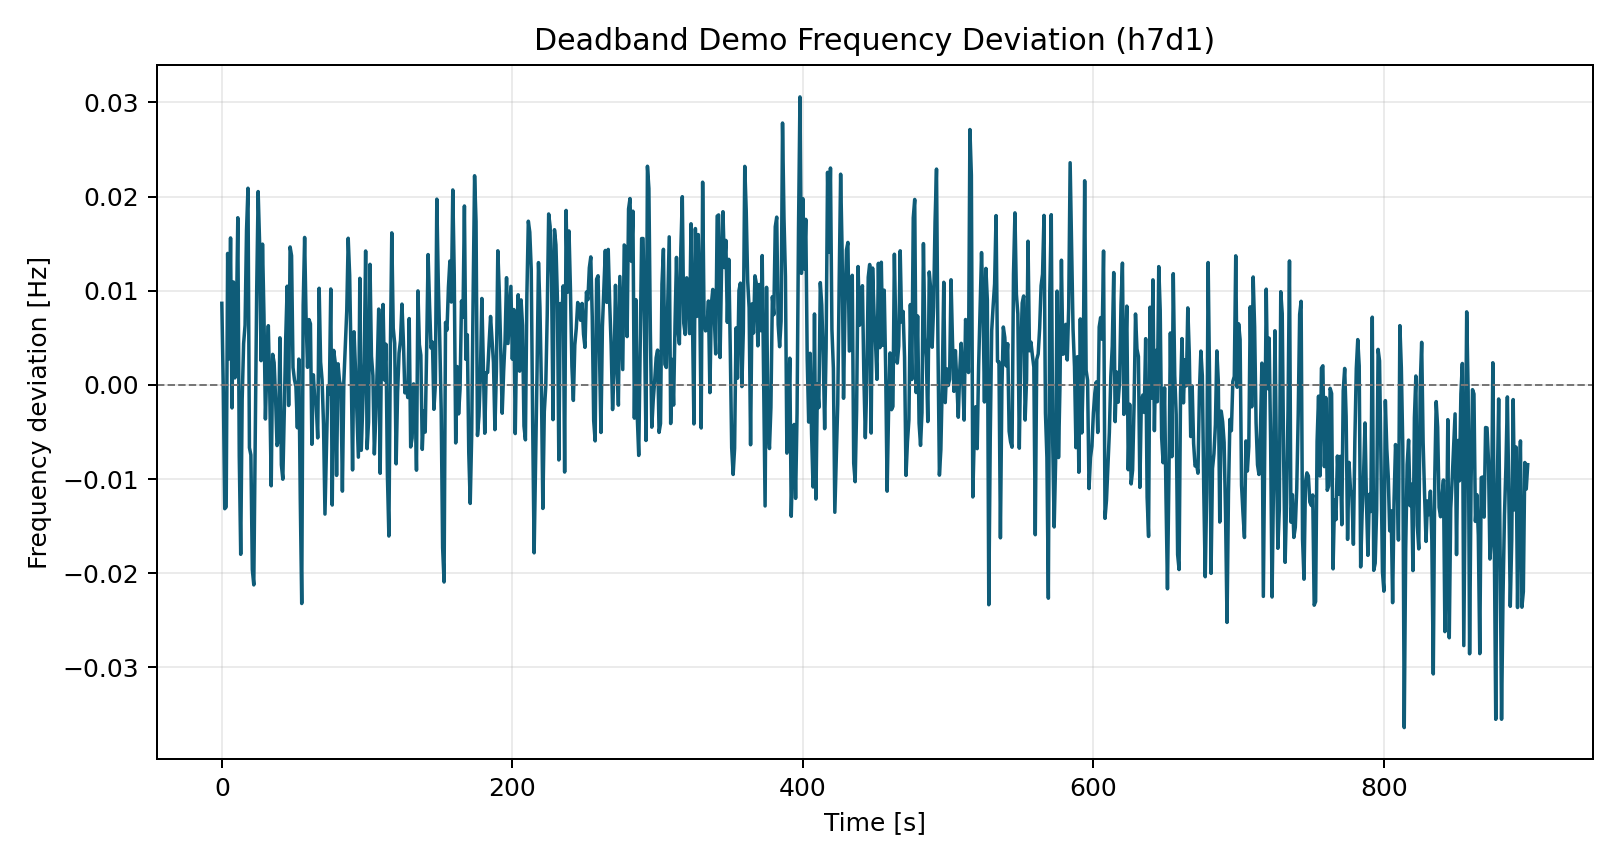

Values plotted in this chart, from the file beside it:
time_s, freq_dev_hz
0.0, 0.008668
1.0, -0.0003388
2.0, -0.01315
3.0, -0.01296
4.0, 0.01397
5.0, 0.00276
6.0, 0.01561
7.0, -0.00244
8.0, 0.01094
9.0, 0.0007517
10.0, 0.006444
11.0, 0.01776
12.0, -0.007565
13.0, -0.01799
14.0, -0.001534
15.0, 0.00439
16.0, 0.006362
17.0, 0.01642
18.0, 0.02089
19.0, -0.006663
20.0, -0.007439
21.0, -0.01961
22.0, -0.02124
23.0, -0.005198
24.0, 0.01002
25.0, 0.02054
26.0, 0.01506
27.0, 0.002578
28.0, 0.01495
29.0, 0.007449
30.0, -0.003618
31.0, 0.001752
32.0, 0.006292
33.0, -0.0008406
34.0, -0.01071
35.0, 0.003247
36.0, 0.002366
37.0, -0.001416
38.0, -0.00644
39.0, -0.005833
40.0, 0.005005
41.0, -0.008487
42.0, -0.01001
43.0, -0.00279
44.0, 0.005095
45.0, 0.01049
46.0, -0.002183
47.0, 0.01465
48.0, 0.01373
49.0, 0.00185
50.0, 0.0005602
51.0, -0.0001622
52.0, -0.004547
53.0, 0.002744
54.0, -0.0121
55.0, -0.02321
56.0, 0.008463
57.0, 0.01566
58.0, 0.007094
59.0, 0.001871
... 840 more rows
